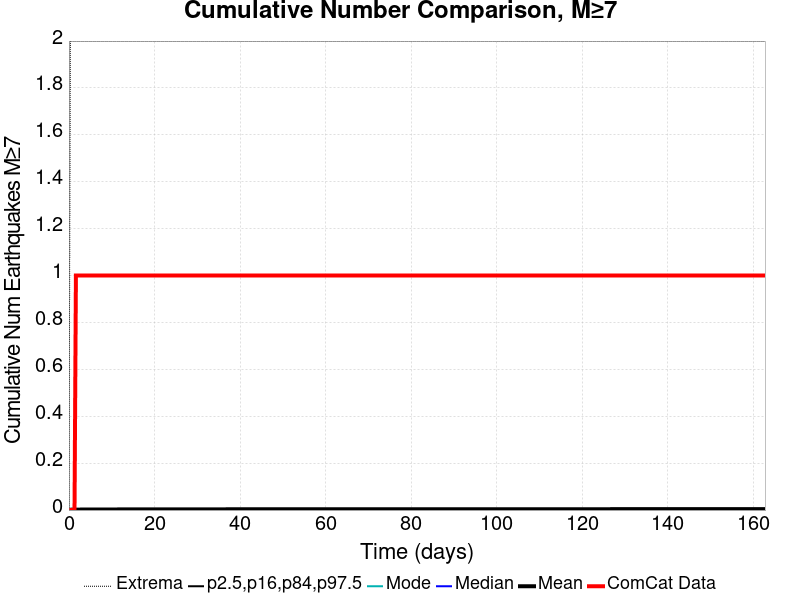

Values plotted in this chart, from the file beside it:
Time (days), ComCat Data, Simulation Mean, Simulation Median, Simulation Mode, Simulation Minimum, Simulation Maximum, 2.5 %-ile, 16 %-ile, 84 %-ile, 97.5 %-ile
0.0, 0.0, 0.0, 0.0, 0.0, 0.0, 0.0, 0.0, 0.0, 0.0, 0.0
0.3261, 0.0, 0.00148, 0.0, 0.0, 0.0, 2.0, 0.0, 0.0, 0.0, 0.0
0.6521, 0.0, 0.00167, 0.0, 0.0, 0.0, 2.0, 0.0, 0.0, 0.0, 0.0
0.9782, 0.0, 0.00181, 0.0, 0.0, 0.0, 2.0, 0.0, 0.0, 0.0, 0.0
1.304, 0.0, 0.00187, 0.0, 0.0, 0.0, 2.0, 0.0, 0.0, 0.0, 0.0
1.63, 1.0, 0.00195, 0.0, 0.0, 0.0, 2.0, 0.0, 0.0, 0.0, 0.0
1.956, 1.0, 0.002, 0.0, 0.0, 0.0, 2.0, 0.0, 0.0, 0.0, 0.0
2.282, 1.0, 0.00207, 0.0, 0.0, 0.0, 2.0, 0.0, 0.0, 0.0, 0.0
2.609, 1.0, 0.00213, 0.0, 0.0, 0.0, 2.0, 0.0, 0.0, 0.0, 0.0
2.935, 1.0, 0.00218, 0.0, 0.0, 0.0, 2.0, 0.0, 0.0, 0.0, 0.0
3.261, 1.0, 0.00221, 0.0, 0.0, 0.0, 2.0, 0.0, 0.0, 0.0, 0.0
3.587, 1.0, 0.00224, 0.0, 0.0, 0.0, 2.0, 0.0, 0.0, 0.0, 0.0
3.913, 1.0, 0.00228, 0.0, 0.0, 0.0, 2.0, 0.0, 0.0, 0.0, 0.0
4.239, 1.0, 0.00232, 0.0, 0.0, 0.0, 2.0, 0.0, 0.0, 0.0, 0.0
4.565, 1.0, 0.00237, 0.0, 0.0, 0.0, 2.0, 0.0, 0.0, 0.0, 0.0
4.891, 1.0, 0.00238, 0.0, 0.0, 0.0, 2.0, 0.0, 0.0, 0.0, 0.0
5.217, 1.0, 0.00238, 0.0, 0.0, 0.0, 2.0, 0.0, 0.0, 0.0, 0.0
5.543, 1.0, 0.0024, 0.0, 0.0, 0.0, 2.0, 0.0, 0.0, 0.0, 0.0
5.869, 1.0, 0.00242, 0.0, 0.0, 0.0, 2.0, 0.0, 0.0, 0.0, 0.0
6.195, 1.0, 0.00245, 0.0, 0.0, 0.0, 2.0, 0.0, 0.0, 0.0, 0.0
6.521, 1.0, 0.00246, 0.0, 0.0, 0.0, 2.0, 0.0, 0.0, 0.0, 0.0
6.847, 1.0, 0.00247, 0.0, 0.0, 0.0, 2.0, 0.0, 0.0, 0.0, 0.0
7.174, 1.0, 0.00248, 0.0, 0.0, 0.0, 2.0, 0.0, 0.0, 0.0, 0.0
7.5, 1.0, 0.00249, 0.0, 0.0, 0.0, 2.0, 0.0, 0.0, 0.0, 0.0
7.826, 1.0, 0.00251, 0.0, 0.0, 0.0, 2.0, 0.0, 0.0, 0.0, 0.0
8.152, 1.0, 0.00253, 0.0, 0.0, 0.0, 2.0, 0.0, 0.0, 0.0, 0.0
8.478, 1.0, 0.00253, 0.0, 0.0, 0.0, 2.0, 0.0, 0.0, 0.0, 0.0
8.804, 1.0, 0.00254, 0.0, 0.0, 0.0, 2.0, 0.0, 0.0, 0.0, 0.0
9.13, 1.0, 0.00256, 0.0, 0.0, 0.0, 2.0, 0.0, 0.0, 0.0, 0.0
9.456, 1.0, 0.00258, 0.0, 0.0, 0.0, 2.0, 0.0, 0.0, 0.0, 0.0
9.782, 1.0, 0.00259, 0.0, 0.0, 0.0, 2.0, 0.0, 0.0, 0.0, 0.0
10.11, 1.0, 0.0026, 0.0, 0.0, 0.0, 2.0, 0.0, 0.0, 0.0, 0.0
10.43, 1.0, 0.00262, 0.0, 0.0, 0.0, 2.0, 0.0, 0.0, 0.0, 0.0
10.76, 1.0, 0.00263, 0.0, 0.0, 0.0, 2.0, 0.0, 0.0, 0.0, 0.0
11.09, 1.0, 0.00264, 0.0, 0.0, 0.0, 2.0, 0.0, 0.0, 0.0, 0.0
11.41, 1.0, 0.00268, 0.0, 0.0, 0.0, 2.0, 0.0, 0.0, 0.0, 0.0
11.74, 1.0, 0.00268, 0.0, 0.0, 0.0, 2.0, 0.0, 0.0, 0.0, 0.0
12.06, 1.0, 0.00271, 0.0, 0.0, 0.0, 2.0, 0.0, 0.0, 0.0, 0.0
12.39, 1.0, 0.00272, 0.0, 0.0, 0.0, 2.0, 0.0, 0.0, 0.0, 0.0
12.72, 1.0, 0.00272, 0.0, 0.0, 0.0, 2.0, 0.0, 0.0, 0.0, 0.0
13.04, 1.0, 0.00274, 0.0, 0.0, 0.0, 2.0, 0.0, 0.0, 0.0, 0.0
13.37, 1.0, 0.00279, 0.0, 0.0, 0.0, 2.0, 0.0, 0.0, 0.0, 0.0
13.69, 1.0, 0.00281, 0.0, 0.0, 0.0, 2.0, 0.0, 0.0, 0.0, 0.0
14.02, 1.0, 0.00282, 0.0, 0.0, 0.0, 2.0, 0.0, 0.0, 0.0, 0.0
14.35, 1.0, 0.00283, 0.0, 0.0, 0.0, 2.0, 0.0, 0.0, 0.0, 0.0
14.67, 1.0, 0.00285, 0.0, 0.0, 0.0, 2.0, 0.0, 0.0, 0.0, 0.0
15, 1.0, 0.00287, 0.0, 0.0, 0.0, 2.0, 0.0, 0.0, 0.0, 0.0
15.33, 1.0, 0.00288, 0.0, 0.0, 0.0, 2.0, 0.0, 0.0, 0.0, 0.0
15.65, 1.0, 0.00289, 0.0, 0.0, 0.0, 2.0, 0.0, 0.0, 0.0, 0.0
15.98, 1.0, 0.00291, 0.0, 0.0, 0.0, 2.0, 0.0, 0.0, 0.0, 0.0
16.3, 1.0, 0.00291, 0.0, 0.0, 0.0, 2.0, 0.0, 0.0, 0.0, 0.0
16.63, 1.0, 0.00291, 0.0, 0.0, 0.0, 2.0, 0.0, 0.0, 0.0, 0.0
16.96, 1.0, 0.00292, 0.0, 0.0, 0.0, 2.0, 0.0, 0.0, 0.0, 0.0
17.28, 1.0, 0.00292, 0.0, 0.0, 0.0, 2.0, 0.0, 0.0, 0.0, 0.0
17.61, 1.0, 0.00292, 0.0, 0.0, 0.0, 2.0, 0.0, 0.0, 0.0, 0.0
17.93, 1.0, 0.00292, 0.0, 0.0, 0.0, 2.0, 0.0, 0.0, 0.0, 0.0
18.26, 1.0, 0.00293, 0.0, 0.0, 0.0, 2.0, 0.0, 0.0, 0.0, 0.0
18.59, 1.0, 0.00293, 0.0, 0.0, 0.0, 2.0, 0.0, 0.0, 0.0, 0.0
18.91, 1.0, 0.00294, 0.0, 0.0, 0.0, 2.0, 0.0, 0.0, 0.0, 0.0
19.24, 1.0, 0.00295, 0.0, 0.0, 0.0, 2.0, 0.0, 0.0, 0.0, 0.0
... 440 more rows
